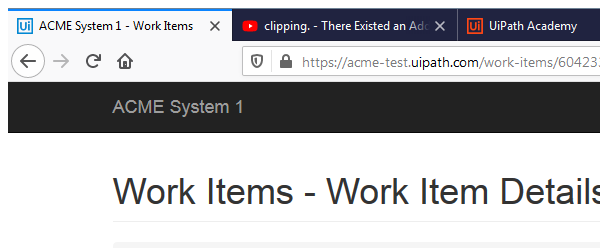
Task: Assignment 1 UIPath Developer Advanced

Workflow: System1_ExtractClientInformation

Step 1: Attach Browser 'firefox.exe ACME' in window 'ACME System 1 - Work Items' (firefox.exe)

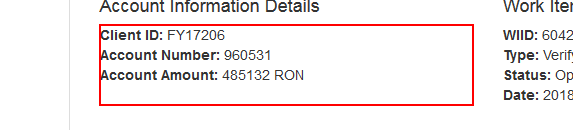
Step 2: get-text from the paragraph in window 'ACME System 1 - Work Items' (firefox.exe)